Run: headless pygame with SDL's dummy video driver; simulated clock (each Clock.tick advances the game by its frame time, no real sleeping); random seed 0; keys injected as events and as key.get_pressed() state; no mouse input.
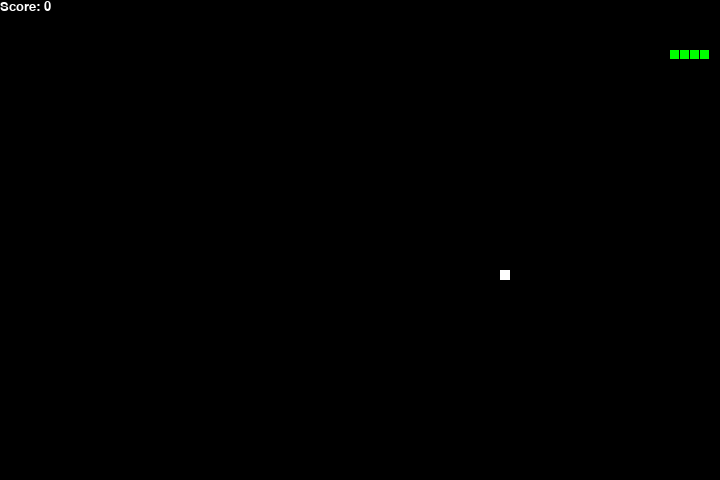
Frame 1 of 2 · flips 1–60 · no input
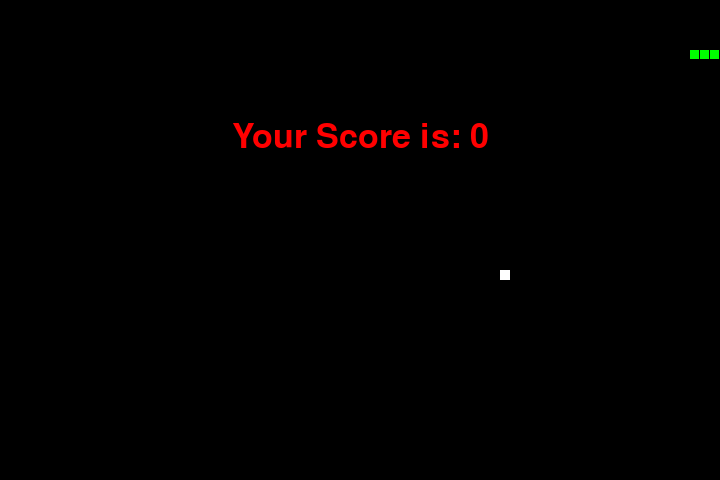
Frame 2 of 2 · flips 61–180 · tapped SPACE, RETURN · held RIGHT (→), D (game ended)

The pygame program that drew these frames:

import pygame as pyg
import time
import random

snake_speed = 15

window_x = 720
window_y = 480

black = pyg.Color(0,0,0)
white = pyg.Color(255,255,255)
red = pyg.Color(255,0,0)
green = pyg.Color(0,255,0)
blue = pyg.Color(0,0,255)

pyg.init()

pyg.display.set_caption('SNAAAAKE')
game_window = pyg.display.set_mode((window_x,window_y))

fps = pyg.time.Clock()

snake_position = [100, 50]

snake_body = [  [100, 50],
                [90, 50],
                [80, 50],
                [70, 50]
            ]

fruit_position = [random.randrange(1, (window_x//10)) * 10, 
                  random.randrange(1, (window_y//10)) * 10]
fruit_spawn = True

direction = 'RIGHT'
change_to = direction

score = 0

def show_score(choice, color, font, size):
  score_font = pyg.font.SysFont(font, size)
  
  score_surface = score_font.render('Score: ' + str(score), True, color)
  
  score_rect = score_surface.get_rect()
  
  game_window.blit(score_surface, score_rect)

def game_over():
  my_font = pyg.font.SysFont('helvetica', 50)
  
  game_over_surface = my_font.render('Your Score is: ' + str(score), True, red)

  game_over_rect = game_over_surface.get_rect()
  
  game_over_rect.midtop = (window_x/2, window_y/4)
  
  game_window.blit(game_over_surface, game_over_rect)
  pyg.display.flip()
  
  time.sleep(2)
  
  pyg.quit()
  
  quit()

while True:
  
  for event in pyg.event.get():
    if event.type == pyg.KEYDOWN:
      if event.key == pyg.K_UP:
        change_to = 'UP'
      if event.key == pyg.K_DOWN:
        change_to = 'DOWN'
      if event.key == pyg.K_LEFT:
        change_to = 'LEFT'
      if event.key == pyg.K_RIGHT:
        change_to = 'RIGHT'
    
  if change_to == 'UP' and direction != 'DOWN':
    direction = 'UP'
  if change_to == 'DOWN' and direction != 'UP':
    direction = 'DOWN'
  if change_to == 'LEFT' and direction != 'RIGHT':
    direction = 'LEFT'
  if change_to == 'RIGHT' and direction != 'LEFT':
    direction = 'RIGHT'
  
  if direction == 'UP':
    snake_position[1] -= 10
  if direction == 'DOWN':
    snake_position[1] += 10
  if direction == 'LEFT':
    snake_position[0] -= 10
  if direction == 'RIGHT':
    snake_position[0] += 10
  
  snake_body.insert(0, list(snake_position))
  if snake_position[0] == fruit_position[0] and snake_position[1] == fruit_position[1]:
    score += 10
    fruit_spawn = False
  else:
    snake_body.pop()
  
  if not fruit_spawn:
    fruit_position = [random.randrange(1, (window_x//10)) * 10, 
                      random.randrange(1, (window_y//10)) * 10]  
  fruit_spawn = True
  game_window.fill(black)
  
  for pos in snake_body:
    pyg.draw.rect(game_window, green, pyg.Rect(pos[0], pos[1], 9, 9))
  
  pyg.draw.rect(game_window, white, pyg.Rect(fruit_position[0], fruit_position[1], 10, 10))
  
  if snake_position[0] < 0 or snake_position[0] > window_x-10:
    game_over()
  if snake_position[1] < 0 or snake_position[1] > window_y-10:
    game_over()
  
  for block in snake_body[1:]:
    if snake_position[0] == block[0] and snake_position[1] == block[1]:
      game_over()
  
  show_score(1, white, 'helvetica', 20)
  
  pyg.display.update()
  
  fps.tick(snake_speed)
